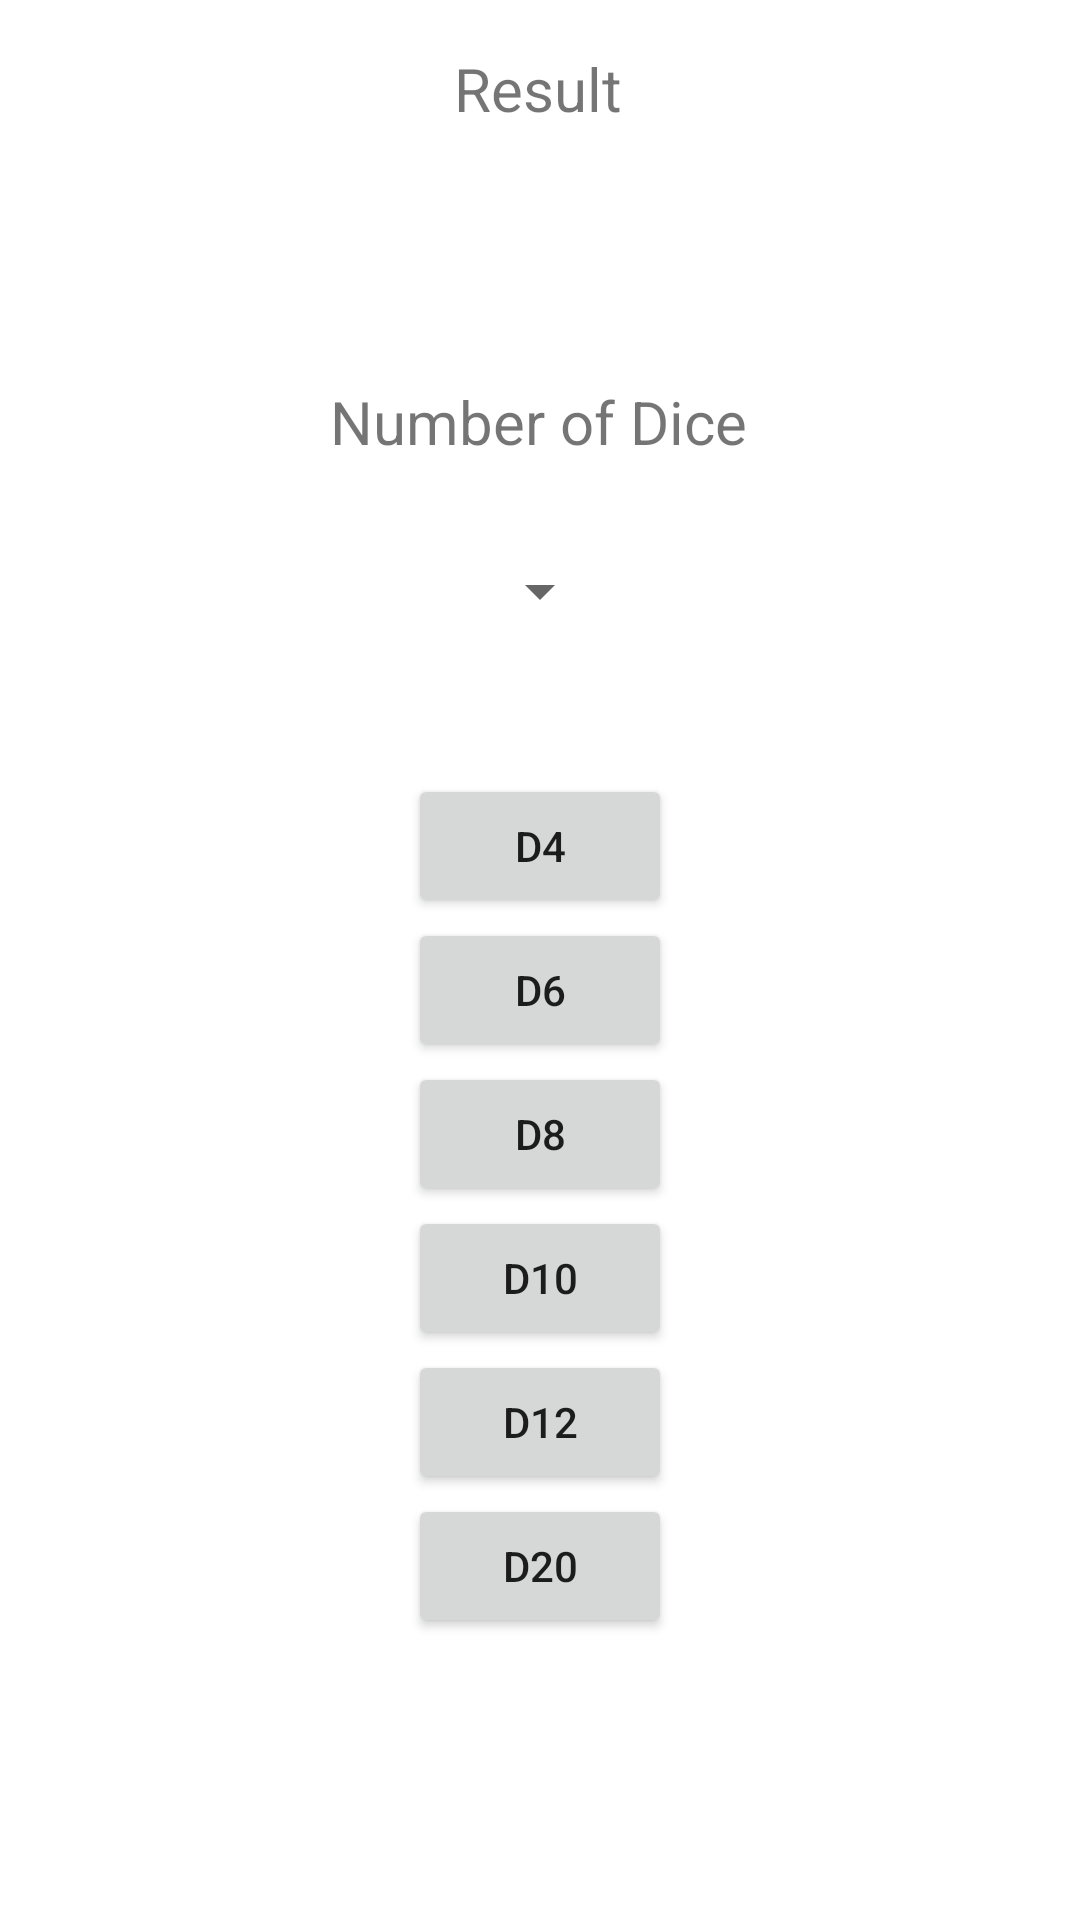

Here is an Android app screen rendered from its layout file. Give the layout XML and the strings, colors and styles it references.
<!-- AndroidManifest.xml: application theme Theme.MS_Final_DMPT -->
<!-- res/layout/activity_dice_roller.xml -->
<?xml version="1.0" encoding="utf-8"?>
<androidx.constraintlayout.widget.ConstraintLayout xmlns:android="http://schemas.android.com/apk/res/android"
    xmlns:app="http://schemas.android.com/apk/res-auto"
    xmlns:tools="http://schemas.android.com/tools"
    android:layout_width="match_parent"
    android:layout_height="match_parent"
    tools:context=".DiceRoller">

    <TextView
        android:id="@+id/diceTxt"
        android:layout_width="wrap_content"
        android:layout_height="wrap_content"
        android:textSize="20sp"
        app:layout_constraintBottom_toBottomOf="parent"
        app:layout_constraintEnd_toEndOf="parent"
        app:layout_constraintHorizontal_bias="0.498"
        app:layout_constraintStart_toStartOf="parent"
        app:layout_constraintTop_toBottomOf="@+id/textView3"
        app:layout_constraintVertical_bias="0.051" />

    <LinearLayout
        android:id="@+id/linearLayout2"
        android:layout_width="match_parent"
        android:layout_height="300dp"
        android:layout_marginTop="252dp"
        android:gravity="center"
        android:orientation="vertical"
        app:layout_constraintEnd_toEndOf="parent"
        app:layout_constraintHorizontal_bias="0.0"
        app:layout_constraintStart_toStartOf="parent"
        app:layout_constraintTop_toTopOf="parent">

        <Button
            android:id="@+id/d4Btn"
            android:layout_width="wrap_content"
            android:layout_height="wrap_content"
            android:text="D4" />

        <Button
            android:id="@+id/d6Btn"
            android:layout_width="wrap_content"
            android:layout_height="wrap_content"
            android:text="D6" />

        <Button
            android:id="@+id/d8Btn"
            android:layout_width="wrap_content"
            android:layout_height="wrap_content"
            android:text="D8" />

        <Button
            android:id="@+id/d10Btn"
            android:layout_width="wrap_content"
            android:layout_height="wrap_content"
            android:text="D10" />

        <Button
            android:id="@+id/d12Btn"
            android:layout_width="wrap_content"
            android:layout_height="wrap_content"
            android:text="D12" />

        <Button
            android:id="@+id/d20Btn"
            android:layout_width="wrap_content"
            android:layout_height="wrap_content"
            android:text="D20" />
    </LinearLayout>

    <TextView
        android:id="@+id/textView3"
        android:layout_width="wrap_content"
        android:layout_height="wrap_content"
        android:layout_marginTop="16dp"
        android:text="Result"
        android:textSize="20sp"
        app:layout_constraintEnd_toEndOf="parent"
        app:layout_constraintHorizontal_bias="0.498"
        app:layout_constraintStart_toStartOf="parent"
        app:layout_constraintTop_toTopOf="parent" />

    <TextView
        android:id="@+id/textView4"
        android:layout_width="wrap_content"
        android:layout_height="wrap_content"
        android:layout_marginTop="84dp"
        android:text="Number of Dice"
        android:textSize="20sp"
        app:layout_constraintEnd_toEndOf="parent"
        app:layout_constraintHorizontal_bias="0.498"
        app:layout_constraintStart_toStartOf="parent"
        app:layout_constraintTop_toBottomOf="@+id/textView3" />

    <Spinner
        android:id="@+id/diceSpn"
        android:layout_width="wrap_content"
        android:layout_height="wrap_content"
        app:layout_constraintBottom_toTopOf="@+id/linearLayout2"
        app:layout_constraintEnd_toEndOf="parent"
        app:layout_constraintStart_toStartOf="parent"
        app:layout_constraintTop_toBottomOf="@+id/textView4"
        app:layout_constraintVertical_bias="0.418" />

</androidx.constraintlayout.widget.ConstraintLayout>
<!-- resources referenced by this layout -->
<resources>
  <style name="Theme.MS_Final_DMPT" parent="Theme.MaterialComponents.DayNight.DarkActionBar">
          
          <item name="colorPrimary">@color/purple_500</item>
          <item name="colorPrimaryVariant">@color/purple_700</item>
          <item name="colorOnPrimary">@color/white</item>
          
          <item name="colorSecondary">@color/teal_200</item>
          <item name="colorSecondaryVariant">@color/teal_700</item>
          <item name="colorOnSecondary">@color/black</item>
          
          <item name="android:statusBarColor" tools:targetApi="l">?attr/colorPrimaryVariant</item>
          
      </style>
  <!-- not gathered from this repository: default colours our renderer supplied (Android Studio template values) -->
  <color name="purple_500">#FF6200EE</color>
  <color name="purple_700">#FF3700B3</color>
  <color name="teal_200">#FF03DAC5</color>
  <color name="teal_700">#FF018786</color>
  <color name="black">#FF000000</color>
  <color name="white">#FFFFFFFF</color>
</resources>
